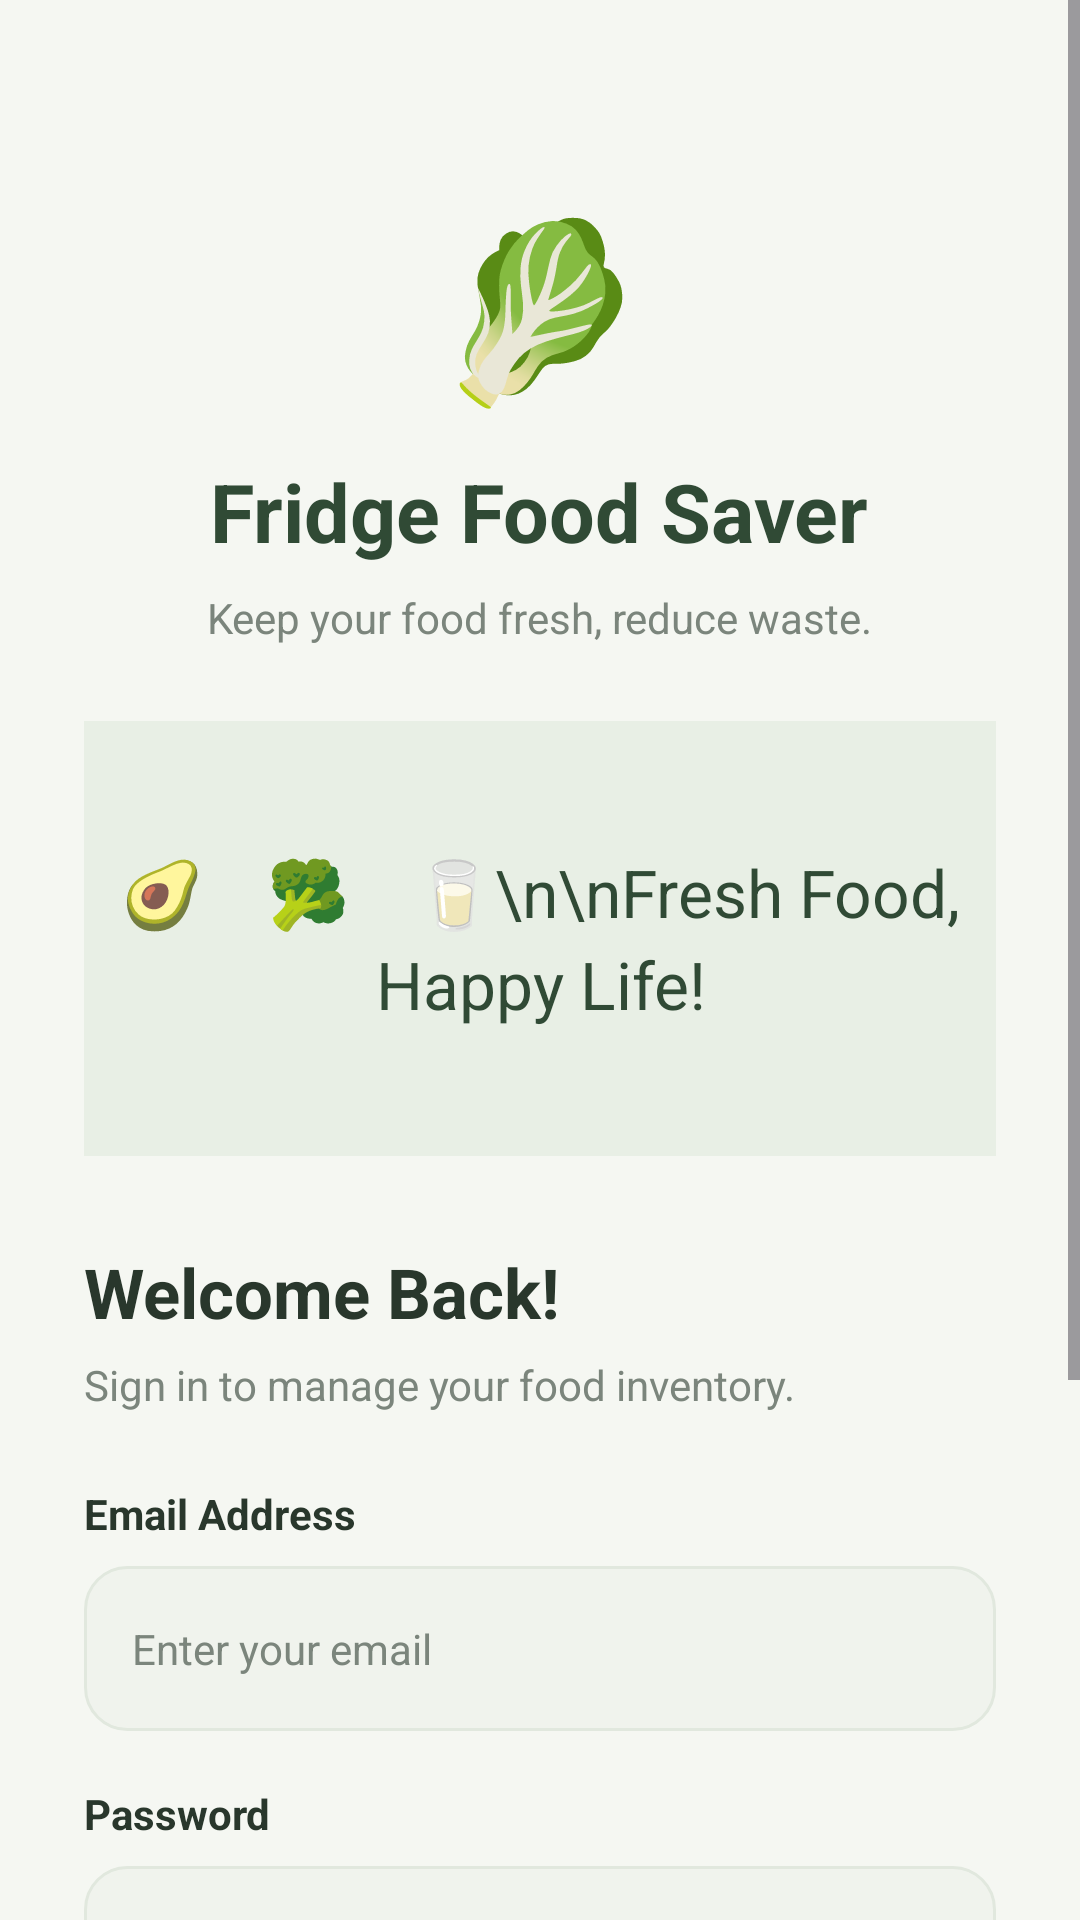

This screen was rendered from an Android layout file. Write that file and the resources it references.
<!-- AndroidManifest.xml: application theme Theme.FridgeFoodSaver -->
<!-- res/layout/activity_main.xml -->
<?xml version="1.0" encoding="utf-8"?>
<ScrollView xmlns:android="http://schemas.android.com/apk/res/android"
    android:layout_width="match_parent"
    android:layout_height="match_parent"
    android:background="@color/soft_white"
    android:fillViewport="true">

    <LinearLayout
        android:layout_width="match_parent"
        android:layout_height="wrap_content"
        android:orientation="vertical"
        android:gravity="center_horizontal"
        android:padding="28dp">

        <TextView
            android:layout_width="wrap_content"
            android:layout_height="wrap_content"
            android:layout_marginTop="35dp"
            android:text="🥬"
            android:textSize="58sp" />

        <TextView
            android:layout_width="wrap_content"
            android:layout_height="wrap_content"
            android:layout_marginTop="12dp"
            android:text="Fridge Food Saver"
            android:textColor="@color/dark_green"
            android:textSize="27sp"
            android:textStyle="bold" />


        <TextView
            android:layout_width="wrap_content"
            android:layout_height="wrap_content"
            android:layout_marginTop="8dp"
            android:text="Keep your food fresh, reduce waste."
            android:textColor="@color/text_gray"
            android:textSize="14sp" />

        <TextView
            android:layout_width="match_parent"
            android:layout_height="145dp"
            android:layout_marginTop="25dp"
            android:background="@color/light_sage"
            android:gravity="center"
            android:text="🥑    🥦    🥛\n\nFresh Food, Happy Life!"
            android:textColor="@color/dark_green"
            android:textSize="22sp"
            android:lineSpacingExtra="5dp" />

        <TextView
            android:layout_width="match_parent"
            android:layout_height="wrap_content"
            android:layout_marginTop="30dp"
            android:text="Welcome Back!"
            android:textColor="@color/text_dark"
            android:textSize="23sp"
            android:textStyle="bold" />

        <TextView
            android:layout_width="match_parent"
            android:layout_height="wrap_content"
            android:layout_marginTop="6dp"
            android:text="Sign in to manage your food inventory."
            android:textColor="@color/text_gray"
            android:textSize="14sp" />


        <TextView
            android:layout_width="match_parent"
            android:layout_height="wrap_content"
            android:layout_marginTop="24dp"
            android:text="Email Address"
            android:textColor="@color/text_dark"
            android:textStyle="bold"
            android:textSize="14sp" />


        <EditText
            android:id="@+id/etEmail"
            android:layout_width="match_parent"
            android:layout_height="55dp"
            android:layout_marginTop="8dp"
            android:background="@drawable/bg_input"
            android:hint="Enter your email"
            android:paddingStart="16dp"
            android:paddingEnd="16dp"
            android:inputType="textEmailAddress"
            android:textColor="@color/text_dark"
            android:textColorHint="@color/text_gray"
            android:textSize="14sp" />


        <TextView
            android:layout_width="match_parent"
            android:layout_height="wrap_content"
            android:layout_marginTop="18dp"
            android:text="Password"
            android:textColor="@color/text_dark"
            android:textStyle="bold"
            android:textSize="14sp" />


        <EditText
            android:id="@+id/etPassword"
            android:layout_width="match_parent"
            android:layout_height="55dp"
            android:layout_marginTop="8dp"
            android:background="@drawable/bg_input"
            android:hint="Enter your password"
            android:paddingStart="16dp"
            android:paddingEnd="16dp"
            android:inputType="textPassword"
            android:textColor="@color/text_dark"
            android:textColorHint="@color/text_gray"
            android:textSize="14sp" />

        <Button
            android:id="@+id/btnLogin"
            android:layout_width="match_parent"
            android:layout_height="55dp"
            android:layout_marginTop="28dp"
            android:background="@drawable/bg_login_button"
            android:backgroundTint="@null"
            android:text="Sign In"
            android:textAllCaps="false"
            android:textColor="@color/pure_white"
            android:textSize="16sp"
            android:textStyle="bold" />

        <LinearLayout
            android:layout_width="wrap_content"
            android:layout_height="wrap_content"
            android:layout_marginTop="22dp"
            android:orientation="horizontal">

            <TextView
                android:layout_width="wrap_content"
                android:layout_height="wrap_content"
                android:text="Don't have an account? "
                android:textColor="@color/text_gray"
                android:textSize="13sp" />

            <TextView
                android:id="@+id/tvRegister"
                android:layout_width="wrap_content"
                android:layout_height="wrap_content"
                android:text="Sign Up"
                android:textColor="@color/sage_green"
                android:textSize="13sp"
                android:textStyle="bold" />

        </LinearLayout>


        <TextView
            android:layout_width="wrap_content"
            android:layout_height="wrap_content"
            android:layout_marginTop="28dp"
            android:layout_marginBottom="20dp"
            android:text="© 2026 Fridge Food Saver"
            android:textColor="@color/text_gray"
            android:textSize="11sp" />

    </LinearLayout>

</ScrollView>
<!-- resources referenced by this layout -->
<resources>
  <color name="dark_green">#304A35</color>
  <color name="light_sage">#E8EFE5</color>
  <color name="pure_white">#FFFFFF</color>
  <color name="sage_green">#78977B</color>
  <color name="soft_white">#F5F7F2</color>
  <color name="text_dark">#29372C</color>
  <color name="text_gray">#7B857C</color>
  <!-- drawable bg_input (drawable) -->
  <?xml version="1.0" encoding="utf-8"?>
  <shape xmlns:android="http://schemas.android.com/apk/res/android">
  
      <solid android:color="@color/input_background"/>
  
      <corners android:radius="14dp"/>
  
      <stroke
          android:width="1dp"
          android:color="#E1E8DE"/>
  
  </shape>
  <!-- drawable bg_login_button (drawable) -->
  <?xml version="1.0" encoding="utf-8"?>
  <shape xmlns:android="http://schemas.android.com/apk/res/android">
  
      <solid android:color="@color/sage_green"/>
  
      <corners android:radius="16dp"/>
  
  </shape>
  <style name="Theme.FridgeFoodSaver" parent="Theme.Material3.DayNight.NoActionBar">
  
          <item name="colorPrimary">@color/sage_green</item>
          <item name="colorOnPrimary">@color/pure_white</item>
          <item name="colorSecondary">@color/warm_orange</item>
          <item name="android:statusBarColor">@color/soft_white</item>
          <item name="android:navigationBarColor">@color/soft_white</item>
          <item name="android:windowLightStatusBar">true</item>
          <item name="android:windowBackground">@color/soft_white</item>
      </style>
  <color name="input_background">#F0F3ED</color>
  <color name="warm_orange">#E99A4A</color>
</resources>
